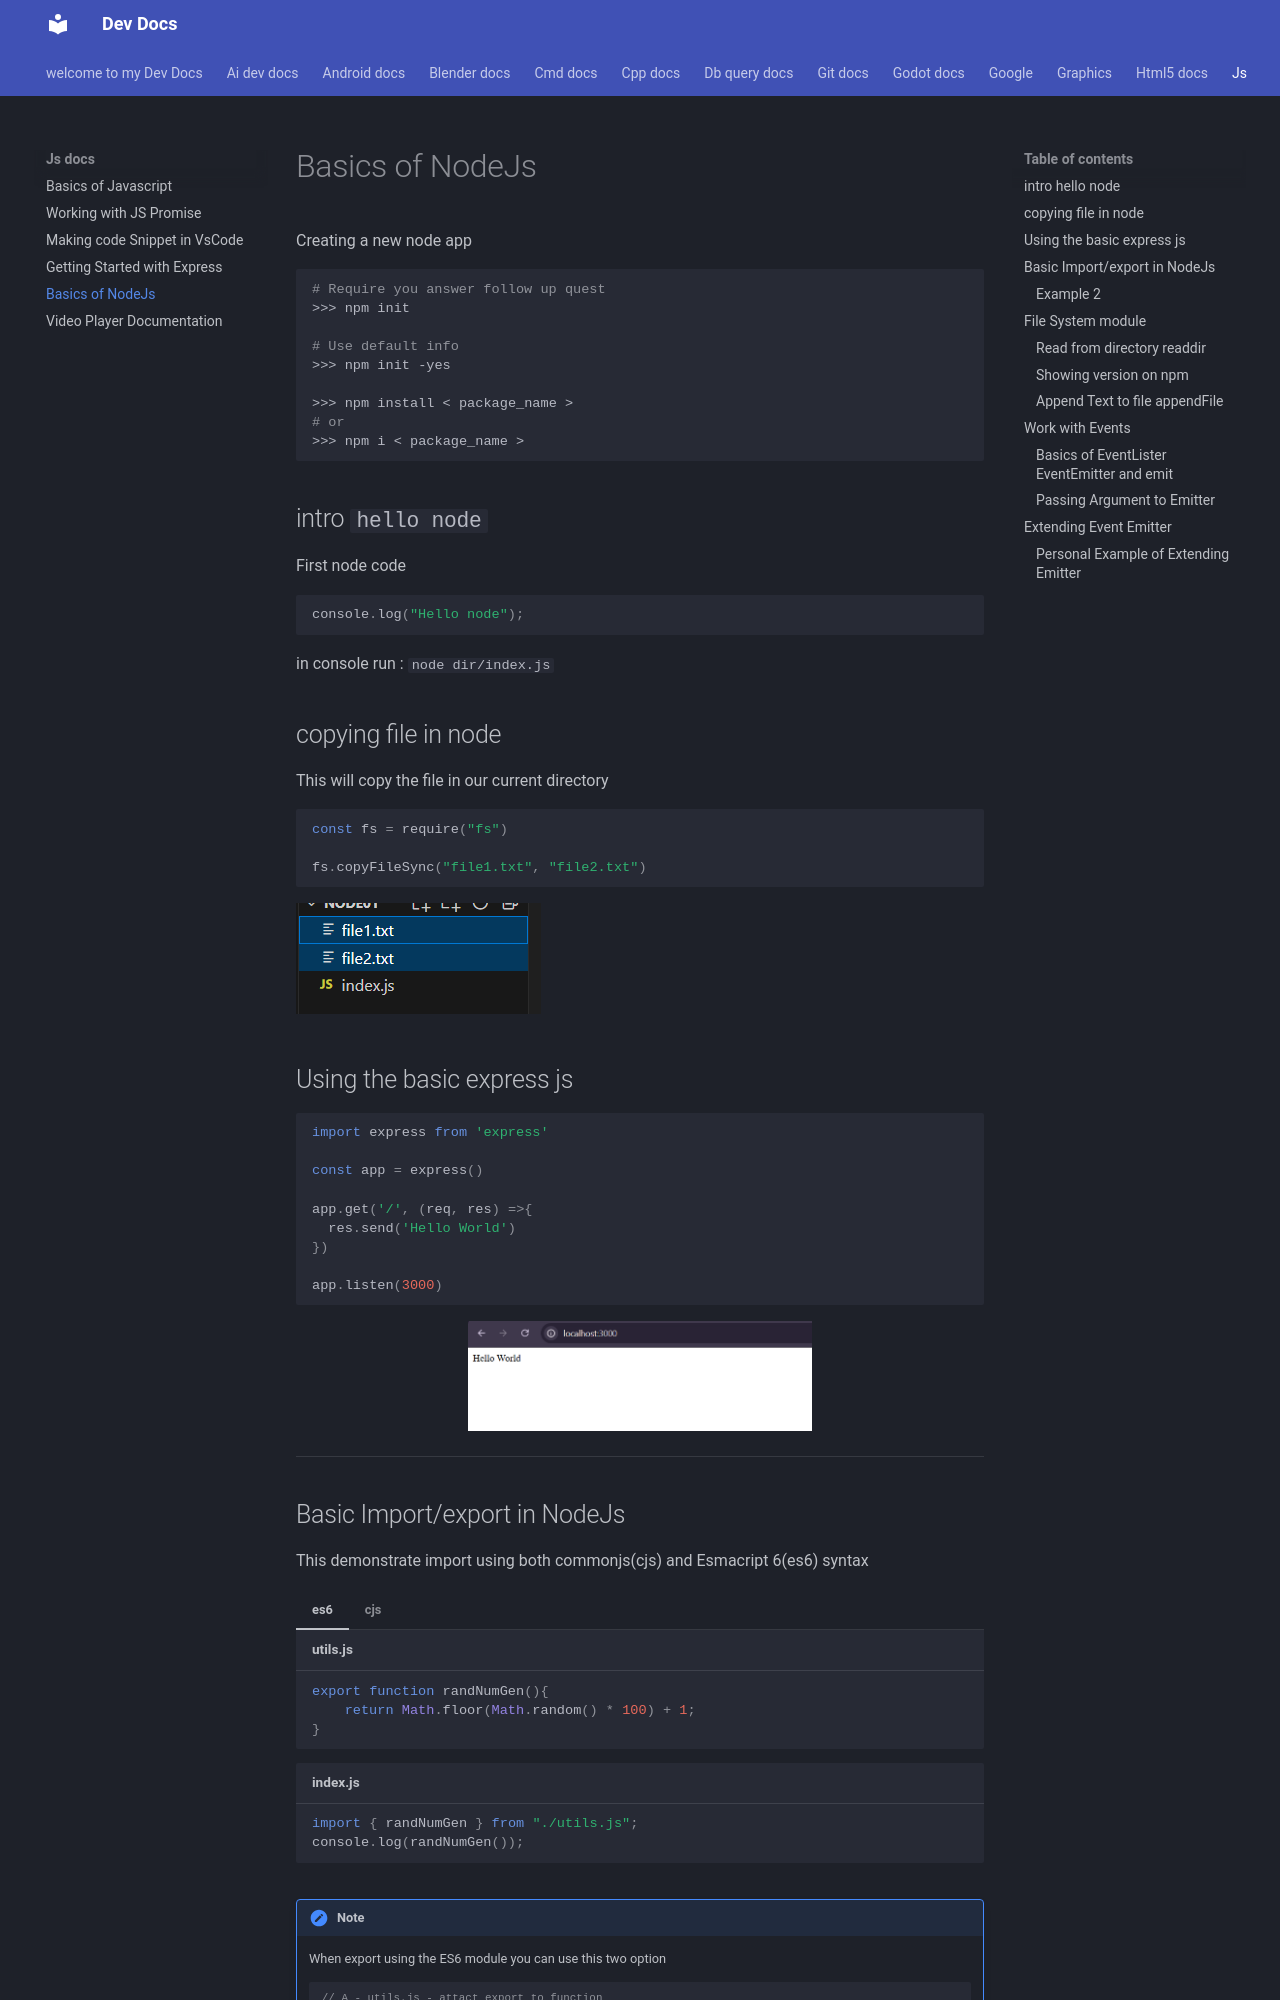

repository: Adeoye369/dev-docs · page: js_docs/node_getting_started/index.html · generator: mkdocs

# Basics of NodeJs

Creating a new node app

```sh
# Require you answer follow up quest
>>> npm init 

# Use default info
>>> npm init -yes 

>>> npm install < package_name >
# or 
>>> npm i < package_name >

```

## intro `hello node`

First node code

```js
console.log("Hello node");
```

in console run : `node dir/index.js`


## copying file in node

This will copy the file in our current directory

```js
const fs = require("fs")

fs.copyFileSync("file1.txt", "file2.txt")
```

![alt text](img/image.png)

## Using the basic express js

```js
import express from 'express'

const app = express()

app.get('/', (req, res) =>{
  res.send('Hello World')
})

app.listen(3000)
```
<figure markdown="span">
![alt text](img/image-1.png){width=50%}
</figure>
<hr>
